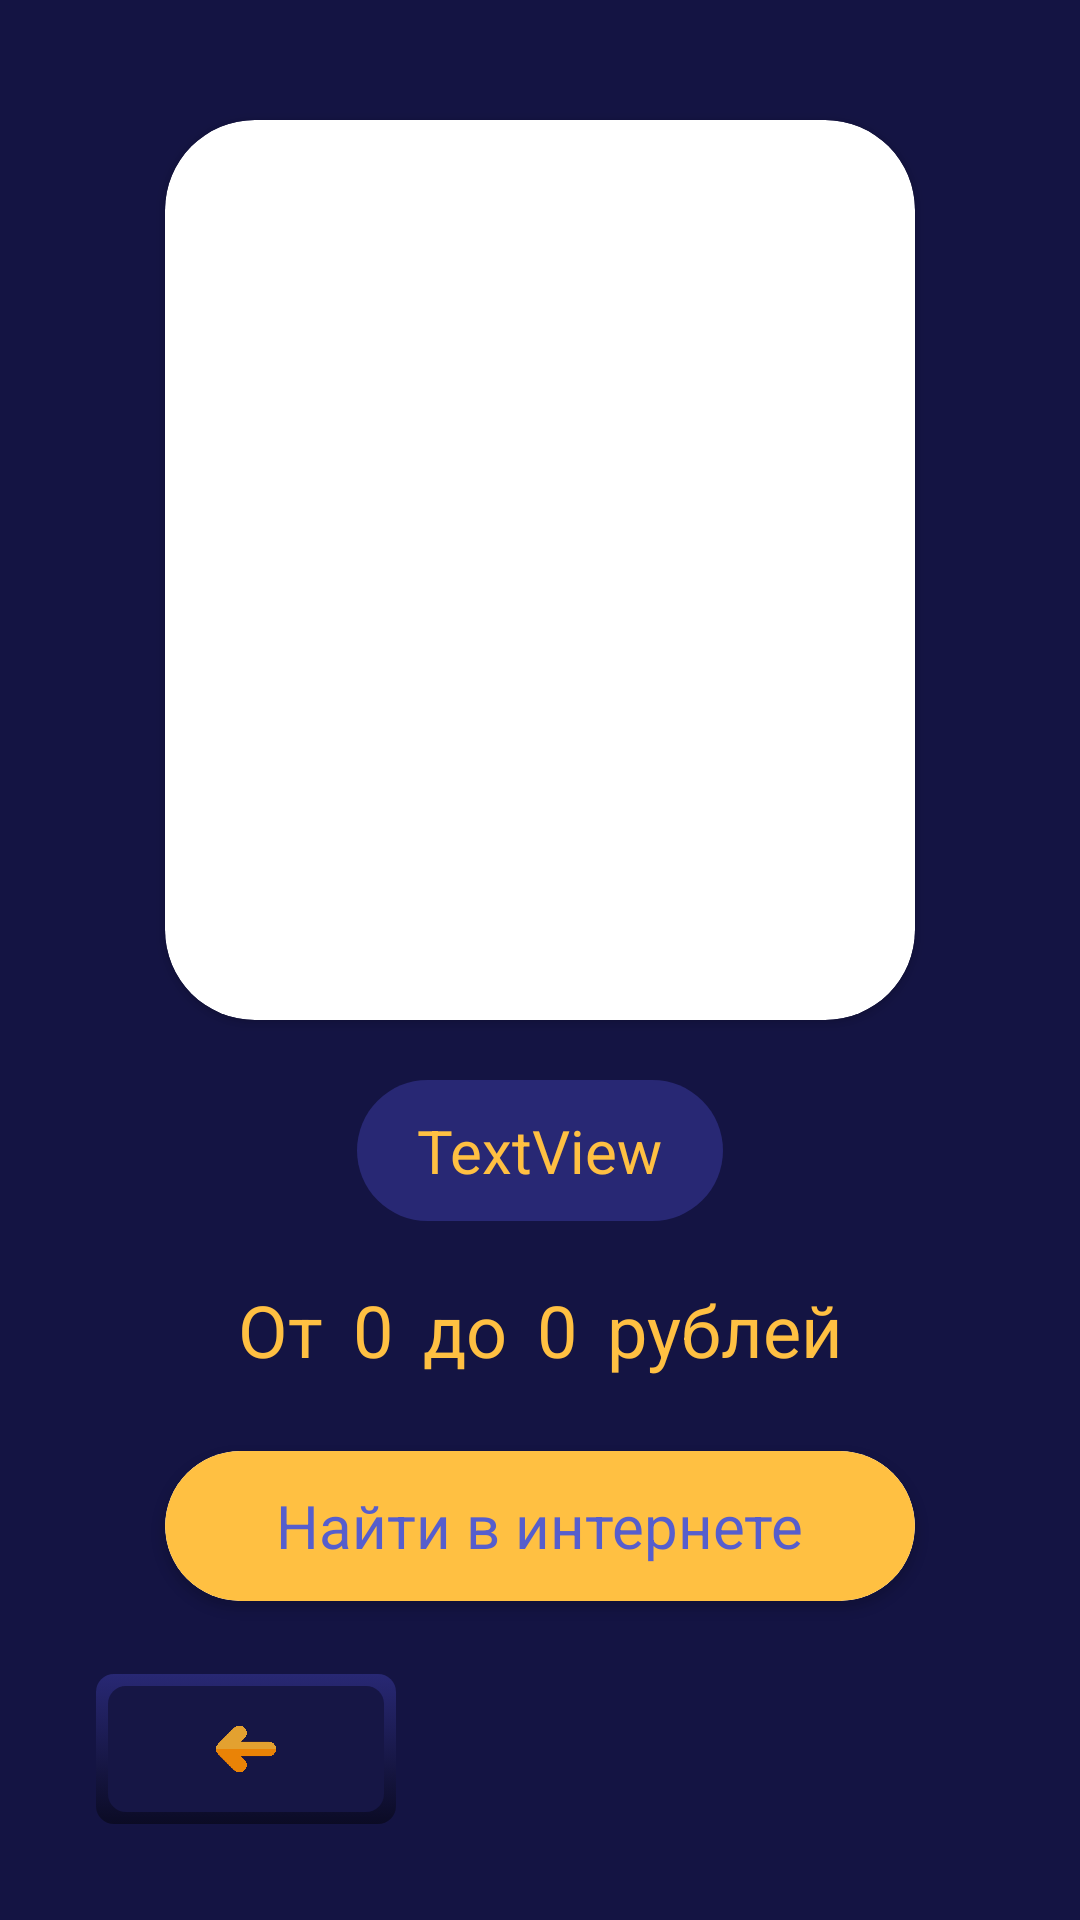

Reconstruct the res/layout file that produces this screen, plus the resources it refers to.
<!-- AndroidManifest.xml: application theme Theme.Presents -->
<!-- res/layout/fragment_final_night.xml -->
<?xml version="1.0" encoding="utf-8"?>
<androidx.constraintlayout.widget.ConstraintLayout xmlns:android="http://schemas.android.com/apk/res/android"
    xmlns:app="http://schemas.android.com/apk/res-auto"
    xmlns:tools="http://schemas.android.com/tools"
    android:id="@+id/frameLayout18"
    android:layout_width="match_parent"
    android:layout_height="match_parent"
    android:background="@color/back_night"
    tools:context=".FinalFragmentNight">

    <TextView
        android:id="@+id/textView29"
        android:layout_width="wrap_content"
        android:layout_height="wrap_content"
        android:layout_marginStart="10dp"
        android:layout_marginTop="20dp"
        android:text="рублей"
        android:textColor="@color/text_click"
        android:textSize="24dp"
        app:layout_constraintEnd_toEndOf="parent"
        app:layout_constraintHorizontal_bias="0.5"
        app:layout_constraintStart_toEndOf="@+id/to6"
        app:layout_constraintTop_toBottomOf="@+id/name2" />

    <TextView
        android:id="@+id/textView30"
        android:layout_width="wrap_content"
        android:layout_height="wrap_content"
        android:layout_marginTop="20dp"
        android:text="От"
        android:textColor="@color/text_click"
        android:textSize="24dp"
        app:layout_constraintEnd_toStartOf="@+id/from6"
        app:layout_constraintHorizontal_bias="0.5"
        app:layout_constraintHorizontal_chainStyle="packed"
        app:layout_constraintStart_toStartOf="parent"
        app:layout_constraintTop_toBottomOf="@+id/name2" />

    <TextView
        android:id="@+id/from6"
        android:layout_width="wrap_content"
        android:layout_height="wrap_content"
        android:layout_marginStart="10dp"
        android:layout_marginTop="20dp"
        android:inputType="number"
        android:text="0"
        android:textAlignment="center"
        android:textColor="@color/text_click"
        android:textSize="24dp"
        app:layout_constraintEnd_toStartOf="@+id/textView31"
        app:layout_constraintHorizontal_bias="0.5"
        app:layout_constraintStart_toEndOf="@+id/textView30"
        app:layout_constraintTop_toBottomOf="@+id/name2" />

    <TextView
        android:id="@+id/to6"
        android:layout_width="wrap_content"
        android:layout_height="wrap_content"
        android:layout_marginStart="10dp"
        android:layout_marginTop="20dp"
        android:inputType="number"
        android:text="0"
        android:textAlignment="center"
        android:textColor="@color/text_click"
        android:textSize="24dp"
        app:layout_constraintEnd_toStartOf="@+id/textView29"
        app:layout_constraintHorizontal_bias="0.5"
        app:layout_constraintStart_toEndOf="@+id/textView31"
        app:layout_constraintTop_toBottomOf="@+id/name2" />

    <TextView
        android:id="@+id/textView31"
        android:layout_width="wrap_content"
        android:layout_height="wrap_content"
        android:layout_marginStart="10dp"
        android:layout_marginTop="20dp"
        android:text="до"
        android:textColor="@color/text_click"
        android:textSize="24dp"
        app:layout_constraintEnd_toStartOf="@+id/to6"
        app:layout_constraintHorizontal_bias="0.5"
        app:layout_constraintStart_toEndOf="@+id/from6"
        app:layout_constraintTop_toBottomOf="@+id/name2" />

    <TextView
        android:id="@+id/name2"
        android:layout_width="wrap_content"
        android:layout_height="wrap_content"
        android:layout_marginTop="20dp"
        android:background="@drawable/button_unchecked_night"
        android:paddingLeft="20dp"
        android:paddingTop="10dp"
        android:paddingRight="20dp"
        android:paddingBottom="10dp"
        android:text="TextView"
        android:textColor="@color/text_click"
        android:textSize="20dp"
        app:layout_constraintEnd_toEndOf="parent"
        app:layout_constraintStart_toStartOf="parent"
        app:layout_constraintTop_toBottomOf="@+id/cardView4" />

    <ImageButton
        android:id="@+id/back_to_prod_night"
        android:layout_width="100dp"
        android:layout_height="50dp"
        android:layout_marginStart="32dp"
        android:layout_marginBottom="32dp"
        android:background="@drawable/radio_button_night"
        app:layout_constraintBottom_toBottomOf="parent"
        app:layout_constraintStart_toStartOf="parent" />

    <androidx.cardview.widget.CardView
        android:id="@+id/cardView4"
        android:layout_width="250dp"
        android:layout_height="300dp"
        android:layout_marginTop="40dp"
        app:cardCornerRadius="30dp"
        app:layout_constraintEnd_toEndOf="parent"
        app:layout_constraintStart_toStartOf="parent"
        app:layout_constraintTop_toTopOf="parent">

        <ImageView
            android:id="@+id/imageView26"
            android:layout_width="match_parent"
            android:layout_height="match_parent"
            android:scaleType="centerCrop" />
    </androidx.cardview.widget.CardView>

    <androidx.cardview.widget.CardView
        android:id="@+id/poisk"
        android:layout_width="250dp"
        android:layout_height="50dp"
        app:cardCornerRadius="25dp"
        app:layout_constraintBottom_toTopOf="@+id/back_to_prod_night"
        app:layout_constraintEnd_toEndOf="parent"
        app:layout_constraintStart_toStartOf="parent"
        app:layout_constraintTop_toBottomOf="@+id/textView31">

        <ImageButton
            android:id="@+id/imageButton"
            android:layout_width="match_parent"
            android:layout_height="match_parent"
            android:background="@drawable/button_checked_night" />

        <TextView
            android:id="@+id/textView19"
            android:layout_width="wrap_content"
            android:layout_height="wrap_content"
            android:layout_gravity="center"
            android:text="Найти в интернете"
            android:textColor="@color/text"
            android:textSize="20dp" />
    </androidx.cardview.widget.CardView>

    <ImageView
        android:id="@+id/imageView104"
        android:layout_width="20dp"
        android:layout_height="20dp"
        android:src="@drawable/arrow_night"
        app:layout_constraintBottom_toBottomOf="@+id/back_to_prod_night"
        app:layout_constraintEnd_toEndOf="@+id/back_to_prod_night"
        app:layout_constraintStart_toStartOf="@+id/back_to_prod_night"
        app:layout_constraintTop_toTopOf="@+id/back_to_prod_night" />
</androidx.constraintlayout.widget.ConstraintLayout>
<!-- resources referenced by this layout -->
<resources>
  <color name="back_night">#141443</color>
  <color name="text">#565ECD</color>
  <color name="text_click">#FFC042</color>
  <!-- drawable arrow_night: png bitmap (drawable-v24, 79974 bytes) -->
  <!-- drawable button_checked_night (drawable) -->
  <?xml version="1.0" encoding="utf-8"?>
  <layer-list xmlns:android="http://schemas.android.com/apk/res/android">
      <item>
          <shape>
              <corners android:radius="360dp" />
              <solid android:color="#FFC042" />
          </shape>
      </item>
  </layer-list>
  <!-- drawable button_unchecked_night (drawable) -->
  <?xml version="1.0" encoding="utf-8"?>
  <layer-list xmlns:android="http://schemas.android.com/apk/res/android">
      <item>
          <shape>
              <corners android:radius="360dp" />
              <solid android:color="#282874" />
          </shape>
      </item>
  </layer-list>
  <!-- drawable radio_button_night (drawable) -->
  <selector xmlns:android="http://schemas.android.com/apk/res/android" >
      <item
          android:drawable="@drawable/button_shadow_night"
          android:state_checked="true"
          android:state_pressed="true" />
      <item
          android:drawable="@drawable/button_dark_shadow_night"
          android:state_checked="true" />
      <item
          android:drawable="@drawable/button_shadow_night" />
  </selector>
  <style name="Theme.Presents" parent="Theme.AppCompat.DayNight.NoActionBar">
          
          <item name="colorPrimary">@color/purple_500</item>
          <item name="colorPrimaryVariant">@color/purple_500</item>
          <item name="colorOnPrimary">@color/purple_500</item>
          
          <item name="colorSecondary">@color/teal_200</item>
          <item name="colorSecondaryVariant">@color/teal_700</item>
          <item name="colorOnSecondary">@color/black</item>
          
          <item name="android:statusBarColor" tools:targetApi="l">?attr/colorPrimaryVariant</item>
          <item name="fontFamily">@font/ptserif</item>
          
      </style>
  <!-- drawable button_shadow_night (drawable) -->
  <selector xmlns:android="http://schemas.android.com/apk/res/android">
      <item>
          <layer-list>
              <item>
                  <shape>
                      <gradient android:angle="270"
                          android:endColor="#0B0B25" android:startColor="#282874" />
                      <corners android:radius="6dp" />
                      <padding android:bottom="4dp" android:right="4dp"
                          android:top="4dp" android:left="4dp" />
                  </shape>
              </item>
  
              <item>
                  <shape>
                      <corners android:radius="6dp" />
                      <solid android:color="#161645" />
                  </shape>
              </item>
          </layer-list>
      </item>
  
  </selector>
  <!-- drawable button_dark_shadow_night (drawable) -->
  <selector xmlns:android="http://schemas.android.com/apk/res/android">
      <item>
          <layer-list>
  
              <item>
                  <shape>
                      <gradient android:angle="90"
                          android:endColor="#161645" android:startColor="#282874" />
                      <corners android:radius="6dp" />
                      <padding android:left="4dp" android:top="4dp" />
                  </shape>
              </item>
  
              <item>
                  <shape>
                      <gradient android:angle="270"
                          android:endColor="#0B0B25" android:startColor="#161645" />
                      <corners android:radius="6dp" />
                      <padding android:bottom="4dp" android:right="4dp" />
                  </shape>
              </item>
  
              <item>
                  <shape>
                      <corners android:radius="6dp" />
                      <solid android:color="#282874" />
                  </shape>
              </item>
          </layer-list>
      </item>
  
  </selector>
  <!-- not gathered from this repository: default colours our renderer supplied (Android Studio template values) -->
  <color name="purple_500">#FF6200EE</color>
  <color name="teal_200">#FF03DAC5</color>
  <color name="teal_700">#FF018786</color>
  <color name="black">#FF000000</color>
</resources>
